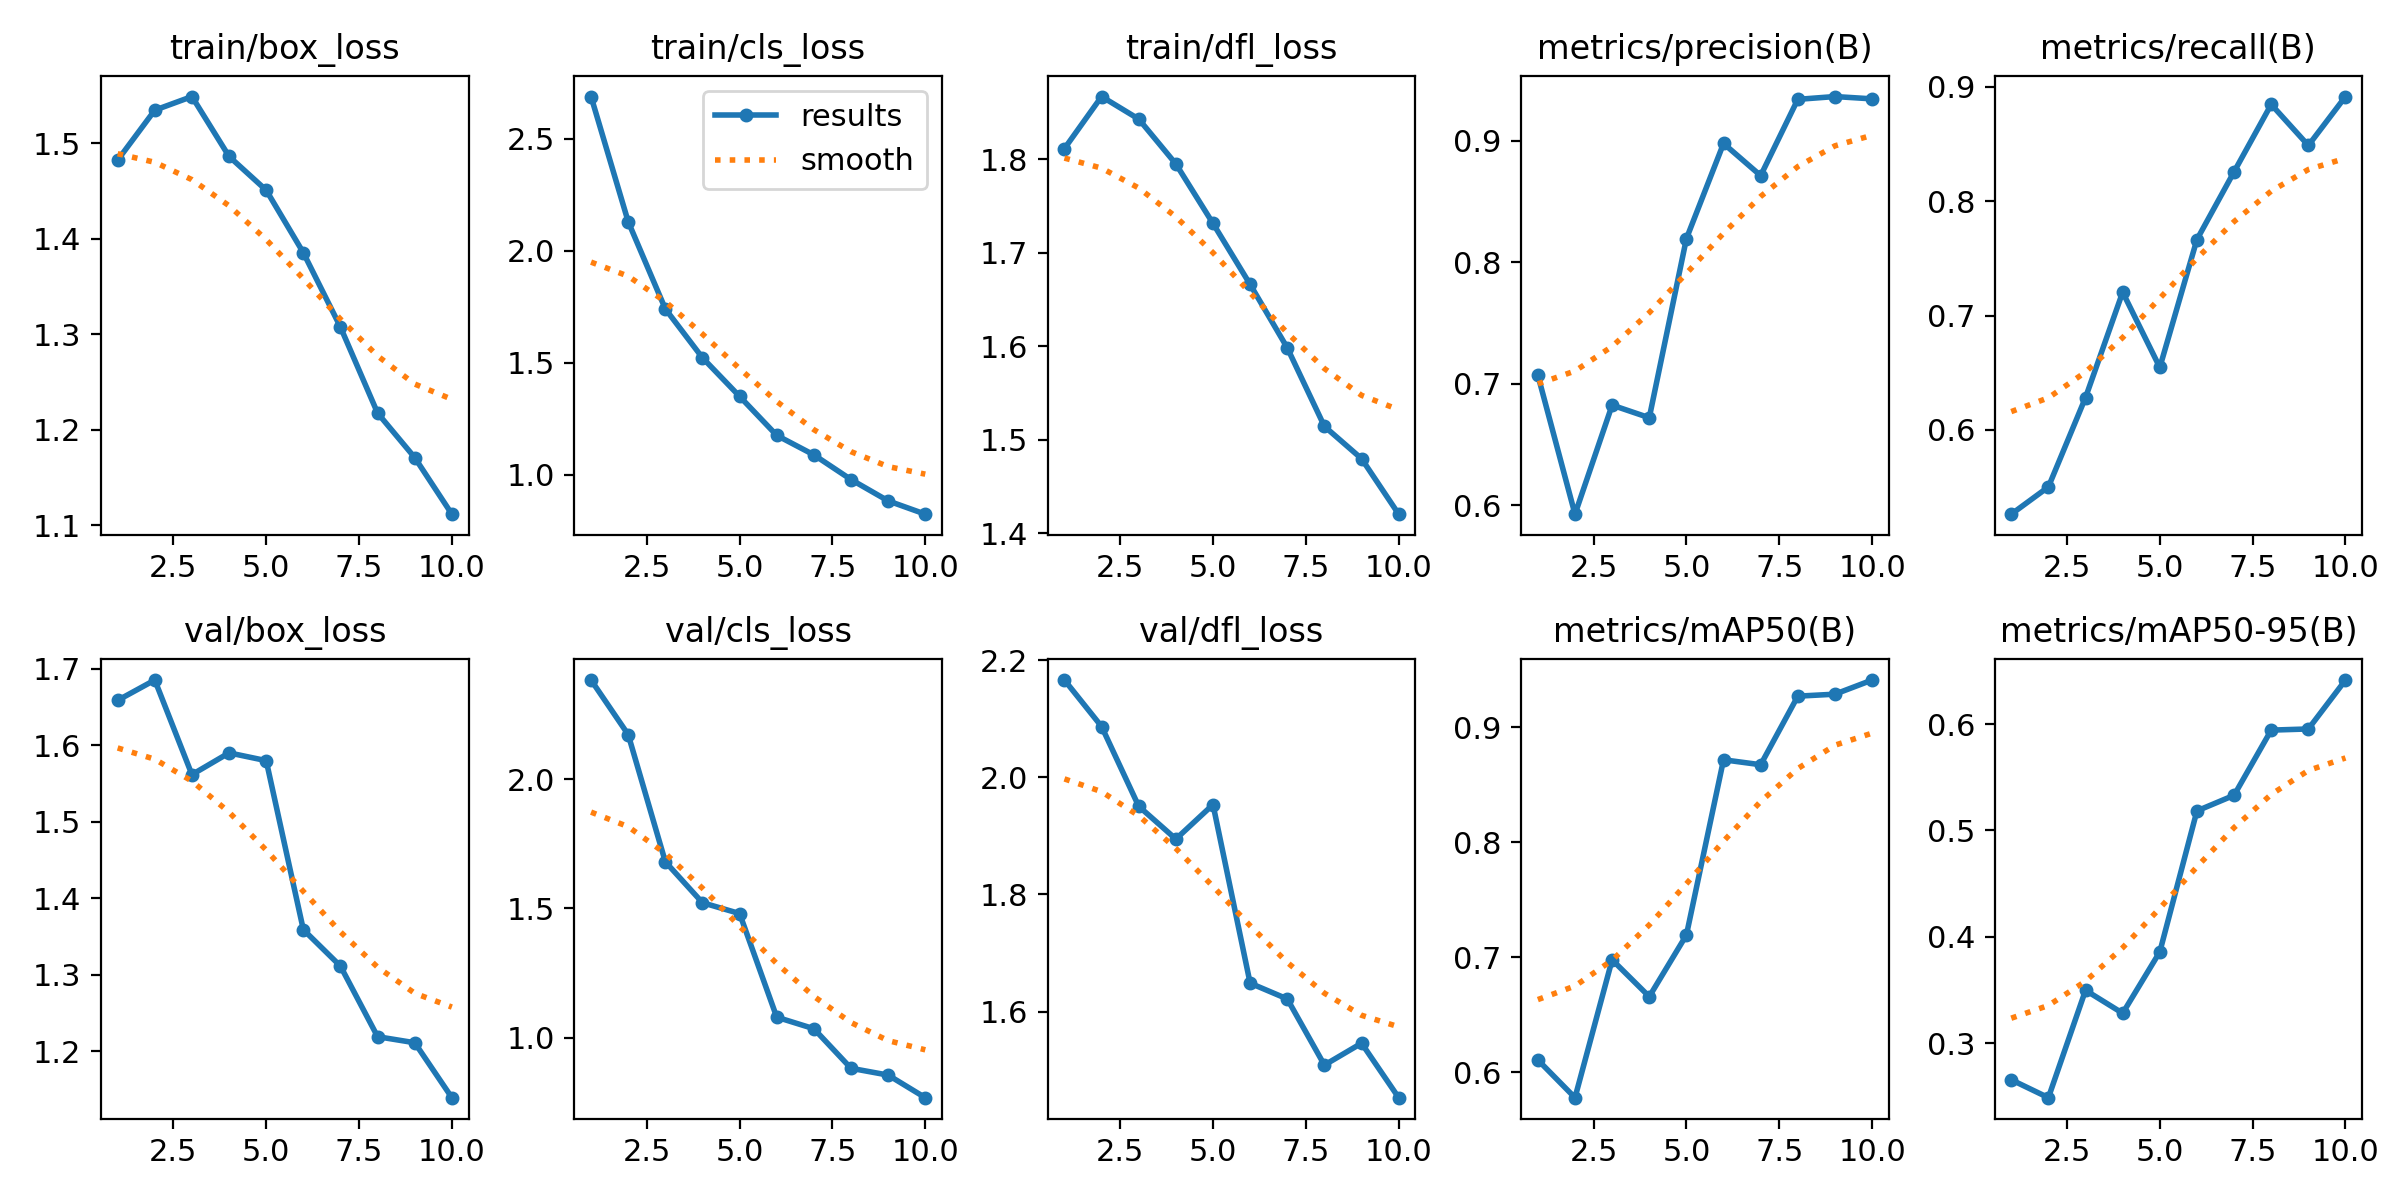

The table this chart was drawn from, first rows:
epoch, time, train/box_loss, train/cls_loss, train/dfl_loss, metrics/precision(B), metrics/recall(B), metrics/mAP50(B), metrics/mAP50-95(B), val/box_loss, val/cls_loss, val/dfl_loss, lr/pg0, lr/pg1, lr/pg2
1, 377.5, 1.482, 2.689, 1.812, 0.707, 0.5263, 0.6107, 0.2654, 1.659, 2.383, 2.166, 0.0006618, 0.0006618, 0.0006618
2, 741, 1.534, 2.13, 1.867, 0.5925, 0.5501, 0.5779, 0.2486, 1.685, 2.172, 2.087, 0.001197, 0.001197, 0.001197
3, 1129, 1.549, 1.741, 1.843, 0.6823, 0.6283, 0.6978, 0.3496, 1.562, 1.68, 1.95, 0.0016, 0.0016, 0.0016
4, 1481, 1.486, 1.522, 1.795, 0.6719, 0.7204, 0.6658, 0.328, 1.59, 1.522, 1.895, 0.001406, 0.001406, 0.001406
5, 1827, 1.451, 1.35, 1.732, 0.8193, 0.6546, 0.7193, 0.3857, 1.58, 1.48, 1.953, 0.001208, 0.001208, 0.001208
6, 2168, 1.385, 1.176, 1.666, 0.8977, 0.7664, 0.8717, 0.5183, 1.359, 1.079, 1.648, 0.00101, 0.00101, 0.00101
7, 2493, 1.307, 1.089, 1.598, 0.8712, 0.8257, 0.8674, 0.533, 1.311, 1.034, 1.621, 0.000812, 0.000812, 0.000812
8, 2827, 1.217, 0.9785, 1.514, 0.934, 0.8846, 0.9271, 0.5943, 1.219, 0.8814, 1.509, 0.000614, 0.000614, 0.000614
9, 3150, 1.171, 0.8832, 1.48, 0.9363, 0.8487, 0.9288, 0.5954, 1.211, 0.855, 1.546, 0.000416, 0.000416, 0.000416
10, 3480, 1.111, 0.8239, 1.42, 0.9344, 0.8914, 0.9411, 0.6414, 1.139, 0.7677, 1.453, 0.000218, 0.000218, 0.000218
